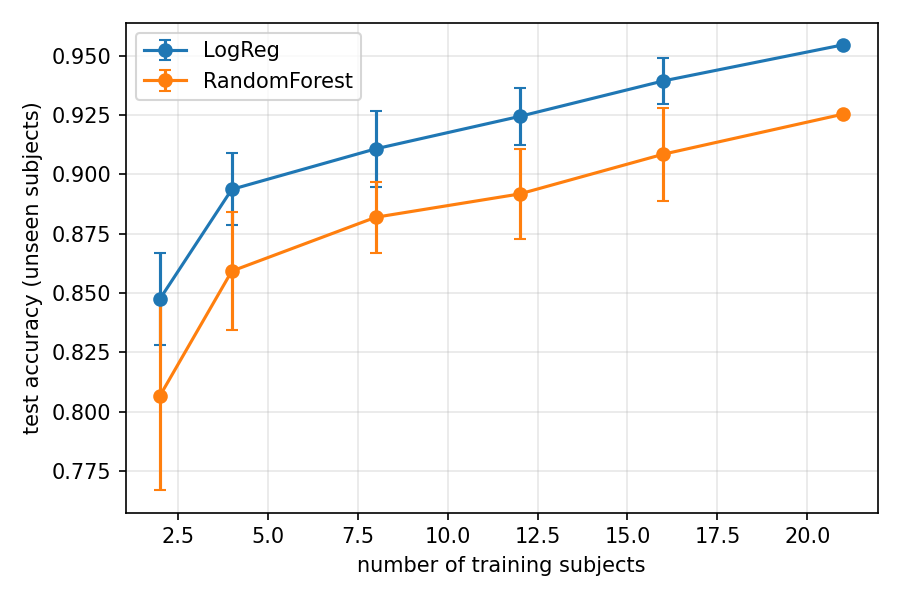

The file beside this chart, header and first rows:
k, rep, model, acc
2, 0, LogReg, 0.8649
2, 0, RandomForest, 0.8612
2, 1, LogReg, 0.8405
2, 1, RandomForest, 0.8035
2, 2, LogReg, 0.8381
2, 2, RandomForest, 0.8341
2, 3, LogReg, 0.8405
2, 3, RandomForest, 0.8334
2, 4, LogReg, 0.8524
2, 4, RandomForest, 0.8093
2, 5, LogReg, 0.8677
2, 5, RandomForest, 0.8185
2, 6, LogReg, 0.8388
2, 6, RandomForest, 0.754
2, 7, LogReg, 0.8612
2, 7, RandomForest, 0.8368
2, 8, LogReg, 0.8045
2, 8, RandomForest, 0.7336
2, 9, LogReg, 0.866
2, 9, RandomForest, 0.7825
4, 0, LogReg, 0.8795
4, 0, RandomForest, 0.8161
4, 1, LogReg, 0.9247
4, 1, RandomForest, 0.8639
4, 2, LogReg, 0.9111
4, 2, RandomForest, 0.8826
4, 3, LogReg, 0.8877
4, 3, RandomForest, 0.8663
4, 4, LogReg, 0.9016
4, 4, RandomForest, 0.8704
4, 5, LogReg, 0.8819
4, 5, RandomForest, 0.8714
4, 6, LogReg, 0.8853
4, 6, RandomForest, 0.8164
4, 7, LogReg, 0.8999
4, 7, RandomForest, 0.8483
4, 8, LogReg, 0.8799
4, 8, RandomForest, 0.8833
4, 9, LogReg, 0.885
4, 9, RandomForest, 0.8738
8, 0, LogReg, 0.9094
8, 0, RandomForest, 0.8955
8, 1, LogReg, 0.9301
8, 1, RandomForest, 0.8795
8, 2, LogReg, 0.9057
8, 2, RandomForest, 0.888
8, 3, LogReg, 0.8928
8, 3, RandomForest, 0.8551
8, 4, LogReg, 0.9175
8, 4, RandomForest, 0.87
8, 5, LogReg, 0.9131
8, 5, RandomForest, 0.8897
8, 6, LogReg, 0.9365
8, 6, RandomForest, 0.8877
8, 7, LogReg, 0.8975
8, 7, RandomForest, 0.8728
8, 8, LogReg, 0.9182
8, 8, RandomForest, 0.9074
8, 9, LogReg, 0.8863
8, 9, RandomForest, 0.8734
... 42 more rows
